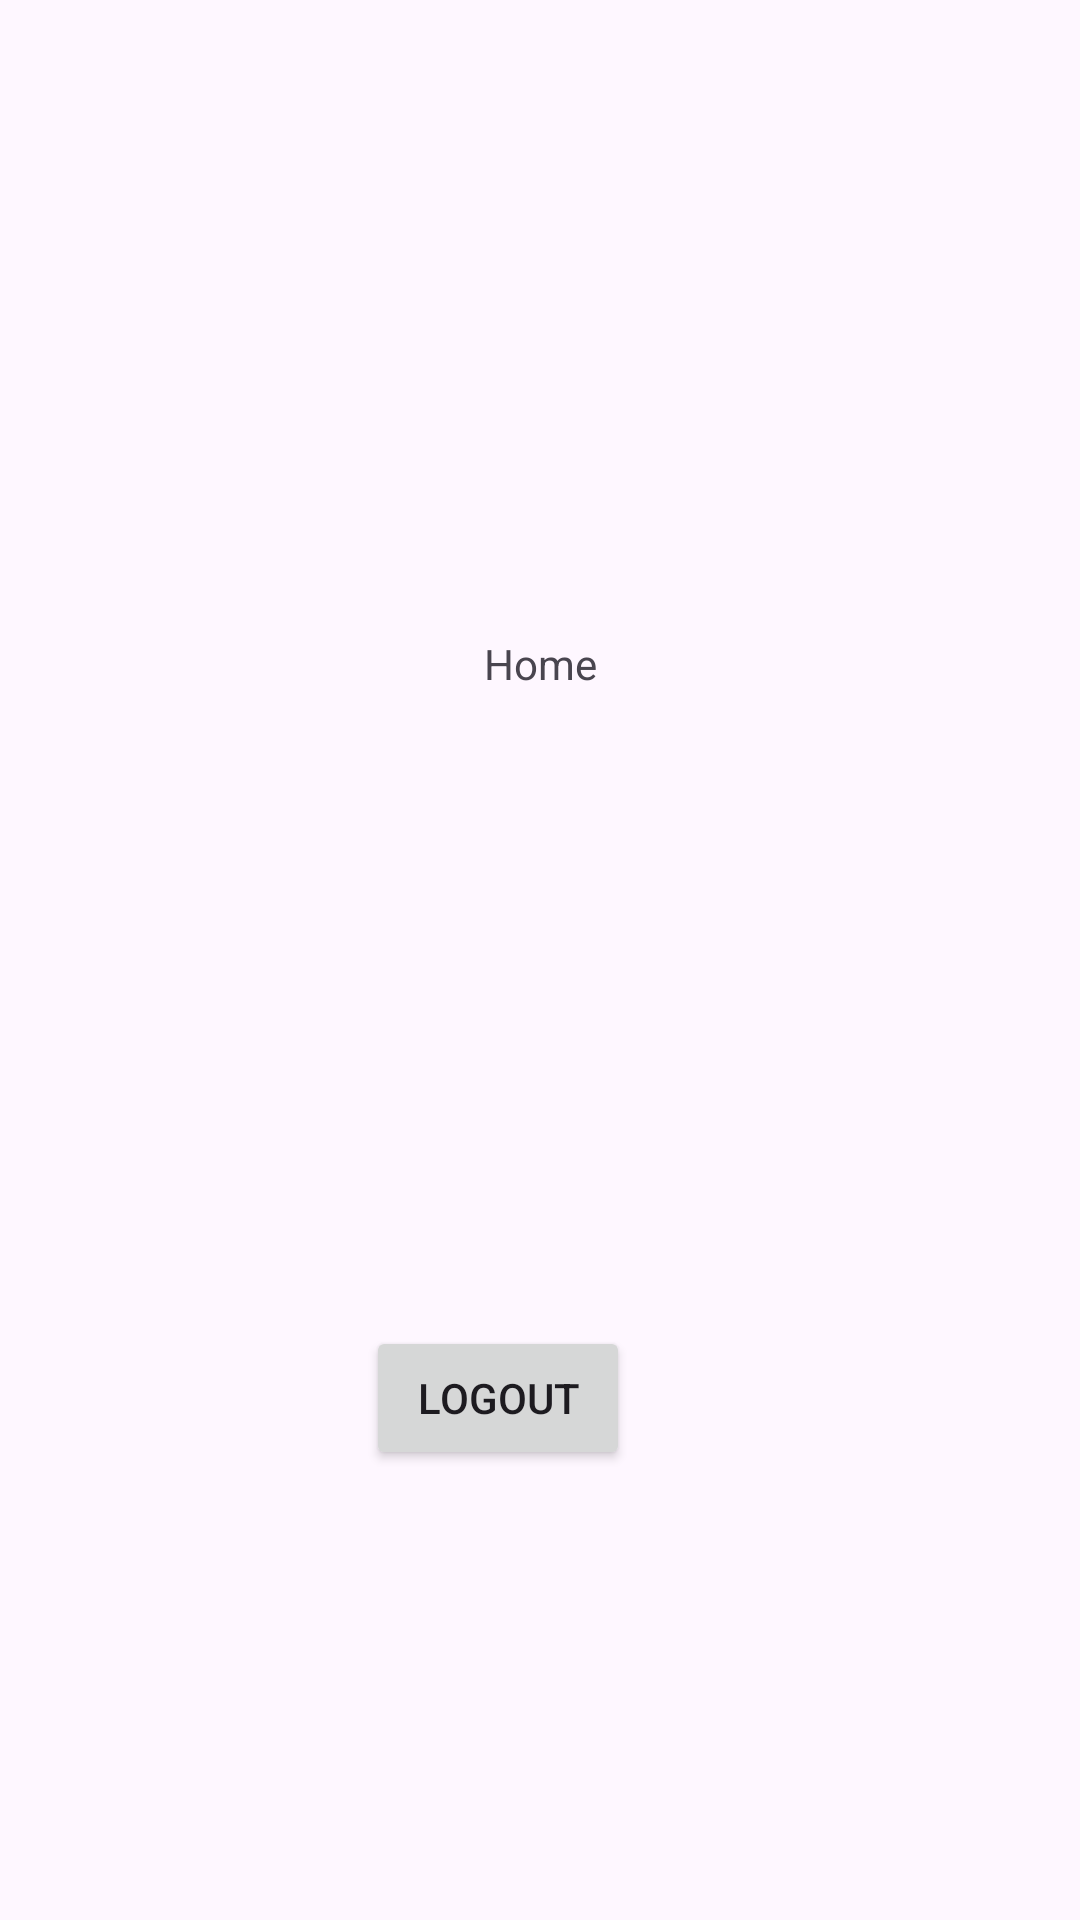

Reconstruct the res/layout file that produces this screen, plus the resources it refers to.
<!-- AndroidManifest.xml: application theme Theme.Crud -->
<!-- res/layout/activity_main_home.xml -->
<?xml version="1.0" encoding="utf-8"?>
<androidx.constraintlayout.widget.ConstraintLayout xmlns:android="http://schemas.android.com/apk/res/android"
    xmlns:app="http://schemas.android.com/apk/res-auto"
    xmlns:tools="http://schemas.android.com/tools"
    android:id="@+id/main"
    android:layout_width="match_parent"
    android:layout_height="match_parent"
    tools:context=".MainActivityHome">

    <Button
        android:id="@+id/btn_logout"
        android:layout_width="wrap_content"
        android:layout_height="wrap_content"
        android:layout_marginStart="150dp"
        android:layout_marginTop="150dp"
        android:layout_marginEnd="150dp"
        android:layout_marginBottom="150dp"
        android:text="Logout"
        app:layout_constraintBottom_toBottomOf="parent"
        app:layout_constraintEnd_toEndOf="parent"
        app:layout_constraintHorizontal_bias="1.0"
        app:layout_constraintStart_toStartOf="parent"
        app:layout_constraintTop_toTopOf="parent"
        app:layout_constraintVertical_bias="1.0" />

    <TextView
        android:id="@+id/txt_home"
        android:layout_width="wrap_content"
        android:layout_height="wrap_content"
        android:layout_weight="1"
        android:text="Home"
        app:layout_constraintBottom_toTopOf="@+id/btn_logout"
        app:layout_constraintEnd_toEndOf="parent"
        app:layout_constraintStart_toStartOf="parent"
        app:layout_constraintTop_toTopOf="parent" />

</androidx.constraintlayout.widget.ConstraintLayout>
<!-- resources referenced by this layout -->
<resources>
  <style name="Theme.Crud" parent="Base.Theme.Crud" />
  <style name="Base.Theme.Crud" parent="Theme.Material3.DayNight">
          
          
      </style>
</resources>
